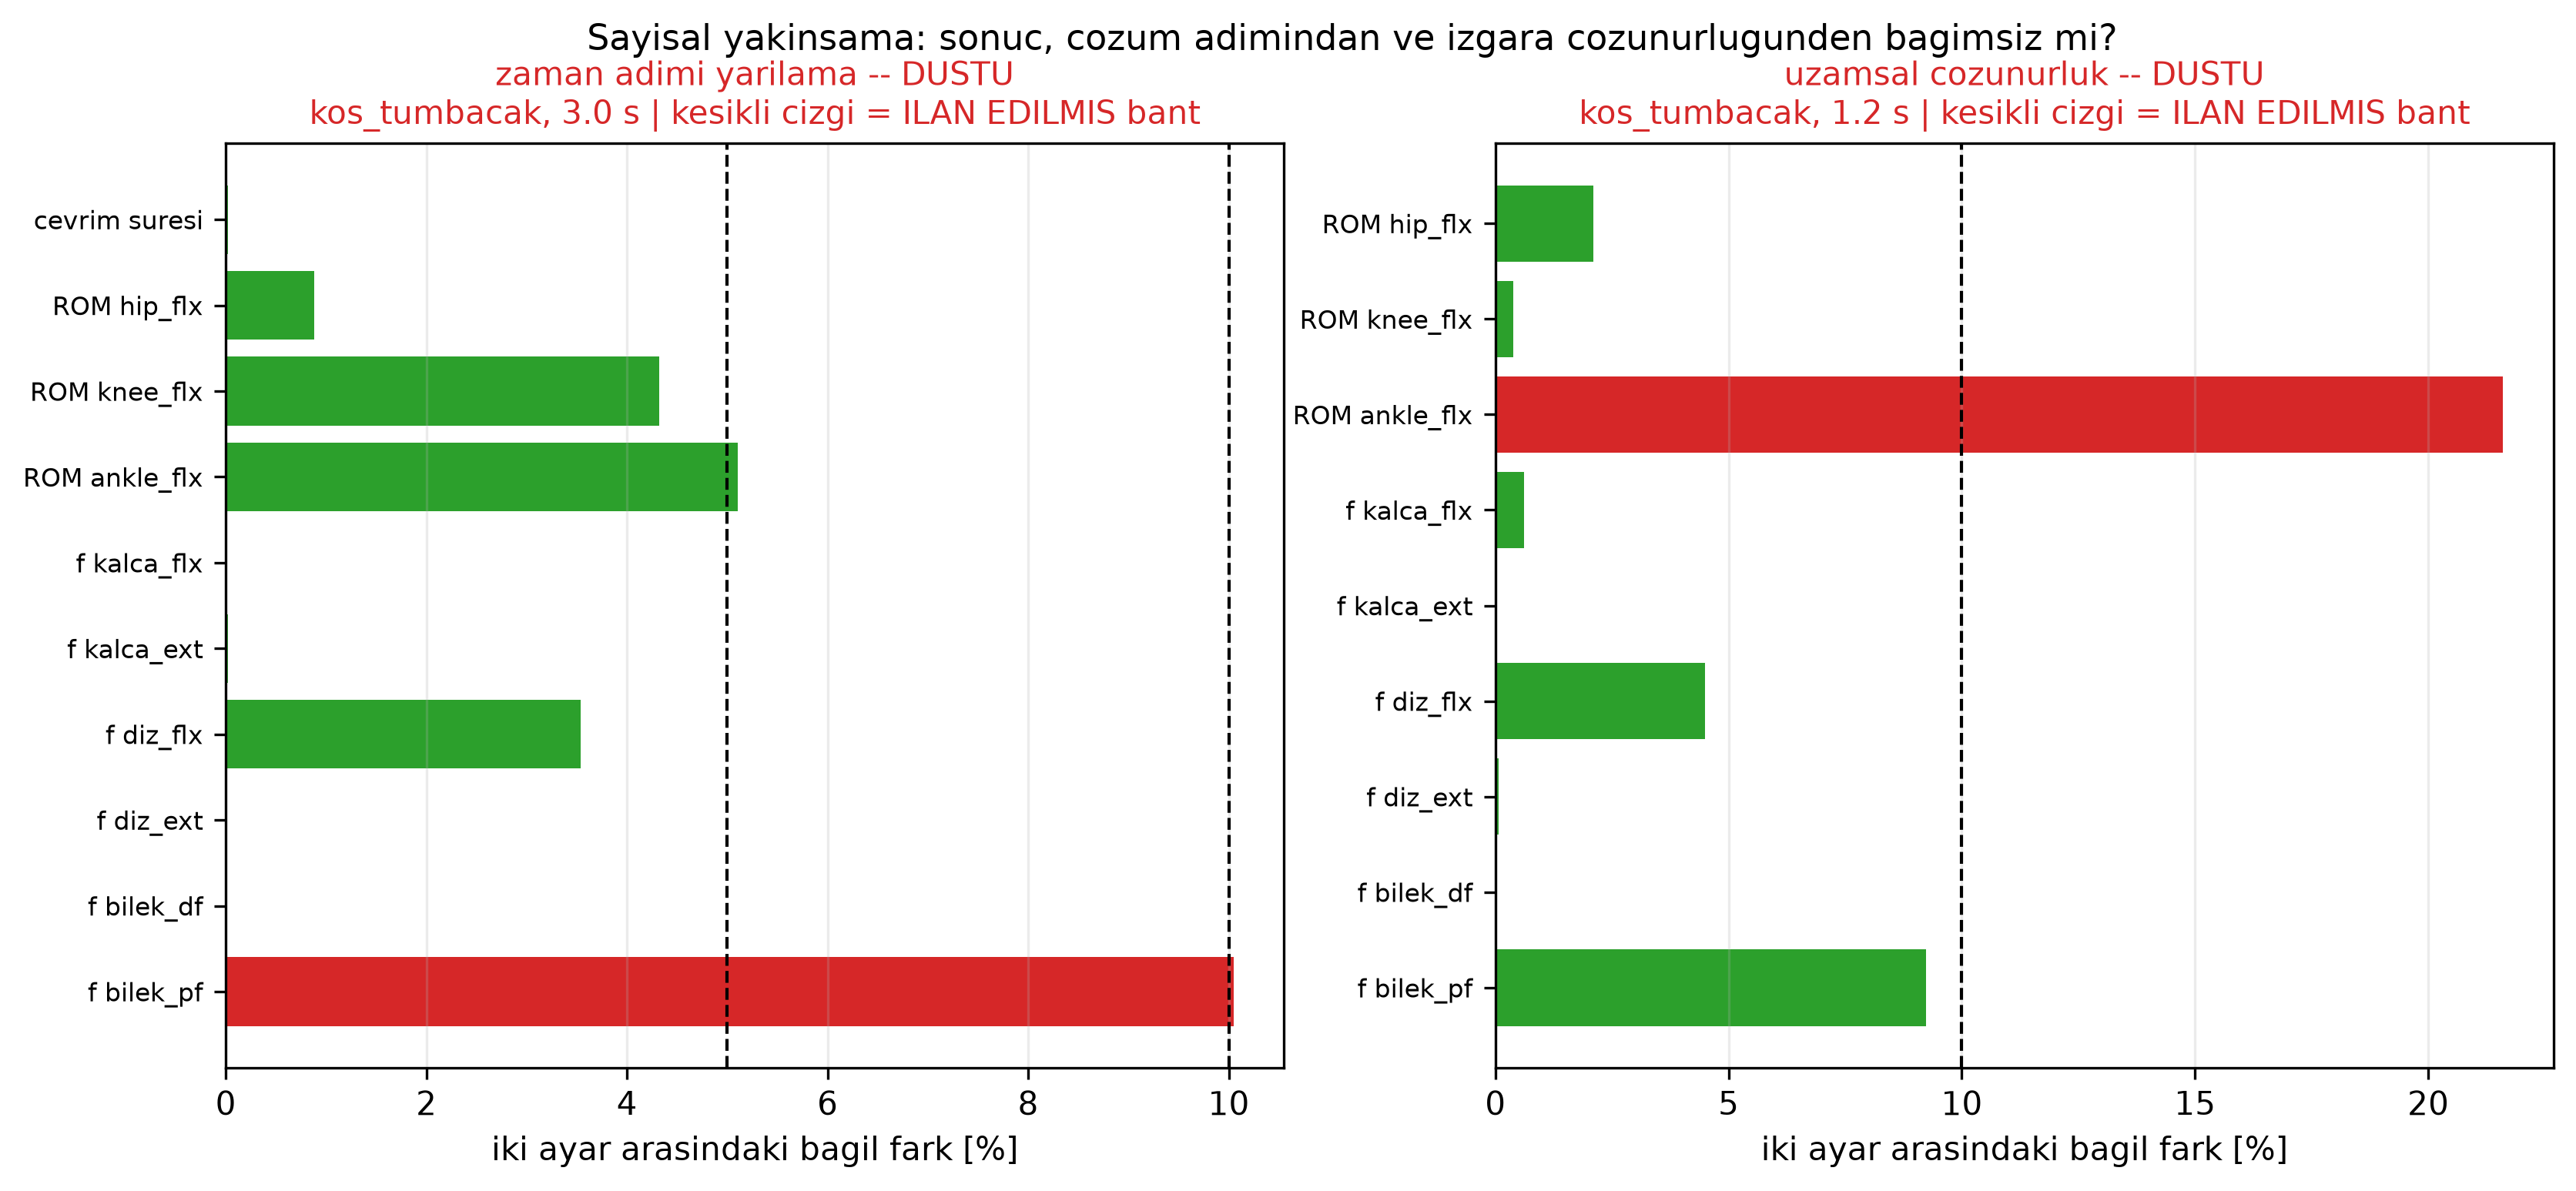

Source data for this figure (header and first rows):
# kaynak: veri/kopru/yakinsama_*.json (t…
# dogrulama_yakinsama.png kaynak verisi
test, olcut, bagil_fark, bant, sonuc
zaman adimi yarilama, cevrim suresi, 0.000194, 0.050, gecti
zaman adimi yarilama, ROM hip_flx, 0.008790, 0.100, gecti
zaman adimi yarilama, ROM knee_flx, 0.04322, 0.100, gecti
zaman adimi yarilama, ROM ankle_flx, 0.05104, 0.100, gecti
zaman adimi yarilama, f kalca_flx, 0.000057, 0.100, gecti
zaman adimi yarilama, f kalca_ext, 0.000186, 0.100, gecti
zaman adimi yarilama, f diz_flx, 0.03541, 0.100, gecti
zaman adimi yarilama, f diz_ext, 0.000071, 0.100, gecti
zaman adimi yarilama, f bilek_df, 0.000039, 0.100, gecti
zaman adimi yarilama, f bilek_pf, 0.1005, 0.100, DUSTU
uzamsal cozunurluk, ROM hip_flx, 0.02102, 0.100, gecti
uzamsal cozunurluk, ROM knee_flx, 0.003764, 0.100, gecti
uzamsal cozunurluk, ROM ankle_flx, 0.216, 0.100, DUSTU
uzamsal cozunurluk, f kalca_flx, 0.006179, 0.100, gecti
uzamsal cozunurluk, f kalca_ext, 0.000360, 0.100, gecti
uzamsal cozunurluk, f diz_flx, 0.04501, 0.100, gecti
uzamsal cozunurluk, f diz_ext, 0.000720, 0.100, gecti
uzamsal cozunurluk, f bilek_df, 0.000123, 0.100, gecti
uzamsal cozunurluk, f bilek_pf, 0.09234, 0.100, gecti
